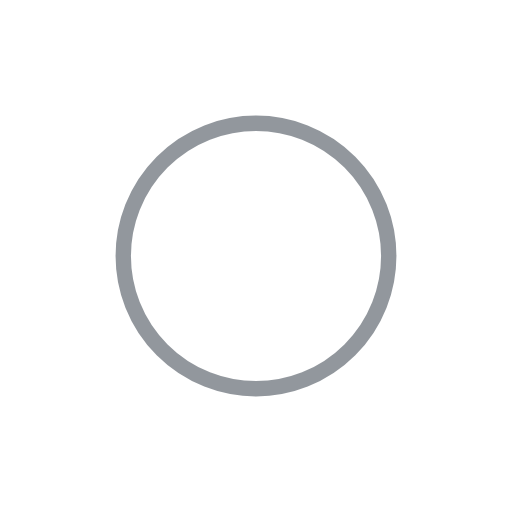
t = 0.00 s
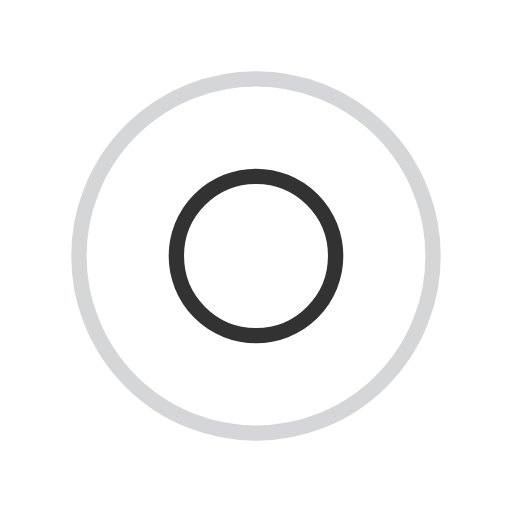
t = 0.38 s
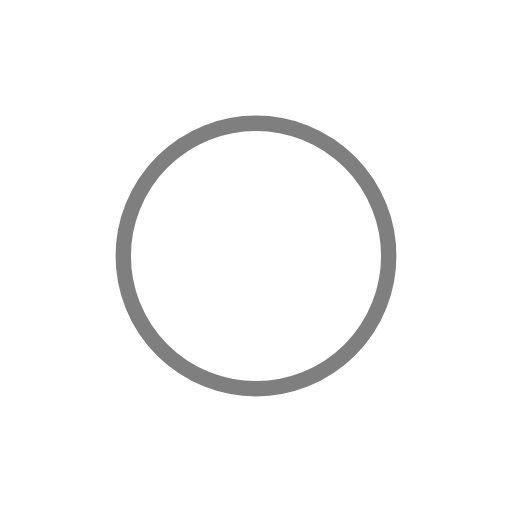
t = 0.75 s
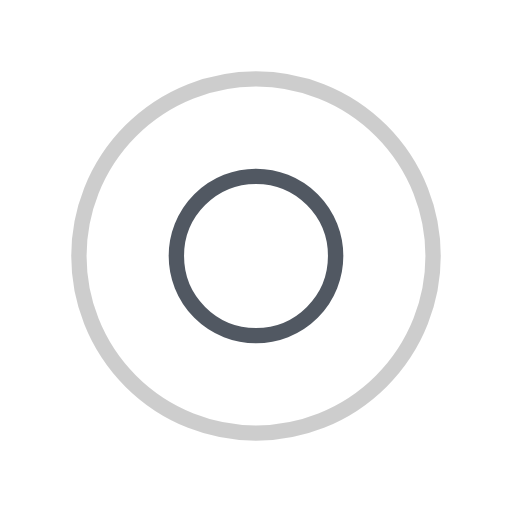
t = 1.13 s

The animated SVG that drew these frames (rendered in a browser with its animation timeline set to each time). Animation: 4 SMIL elements (animate=4); one cycle of 1.50 s, repeats indefinitely.

<svg width="152px"  height="152px"  xmlns="http://www.w3.org/2000/svg" viewBox="0 0 100 100" preserveAspectRatio="xMidYMid" class="lds-ripple" style="background: none;"><circle cx="50" cy="50" r="22.442" fill="none" ng-attr-stroke="{{config.c1}}" ng-attr-stroke-width="{{config.width}}" stroke="#27303c" stroke-width="3"><animate attributeName="r" calcMode="spline" values="0;40" keyTimes="0;1" dur="1.5" keySplines="0 0.2 0.8 1" begin="-0.75s" repeatCount="indefinite"></animate><animate attributeName="opacity" calcMode="spline" values="1;0" keyTimes="0;1" dur="1.5" keySplines="0.2 0 0.8 1" begin="-0.75s" repeatCount="indefinite"></animate></circle><circle cx="50" cy="50" r="38.8343" fill="none" ng-attr-stroke="{{config.c2}}" ng-attr-stroke-width="{{config.width}}" stroke="#000000" stroke-width="3"><animate attributeName="r" calcMode="spline" values="0;40" keyTimes="0;1" dur="1.5" keySplines="0 0.2 0.8 1" begin="0s" repeatCount="indefinite"></animate><animate attributeName="opacity" calcMode="spline" values="1;0" keyTimes="0;1" dur="1.5" keySplines="0.2 0 0.8 1" begin="0s" repeatCount="indefinite"></animate></circle></svg>
